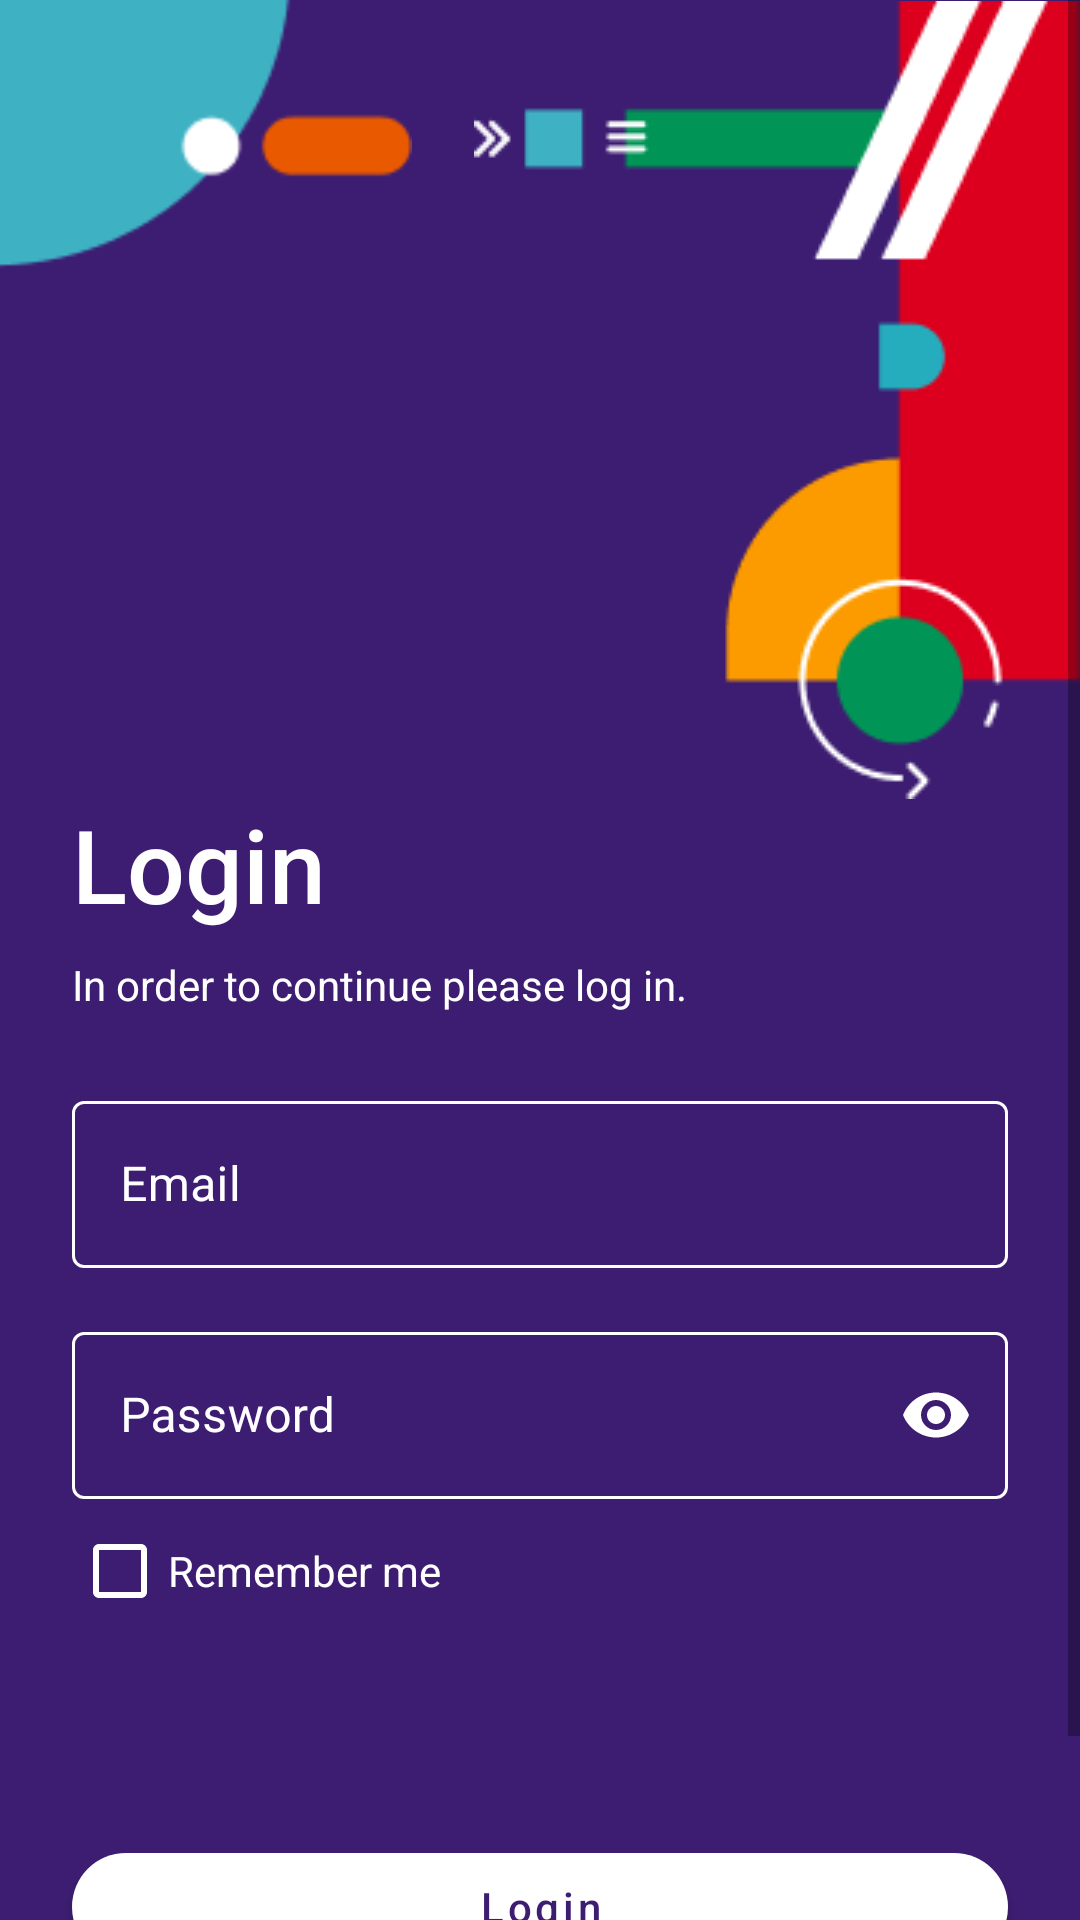

Android layout source for this screen:
<!-- AndroidManifest.xml: application theme Theme.Shows -->
<!-- res/layout/fragment_login.xml -->
<?xml version="1.0" encoding="utf-8"?>
<ScrollView
    xmlns:android="http://schemas.android.com/apk/res/android"
    xmlns:app="http://schemas.android.com/apk/res-auto"
    xmlns:tools="http://schemas.android.com/tools"
    android:layout_width="match_parent"
    android:layout_height="match_parent"
    android:background="@color/purple_background">

    <androidx.constraintlayout.widget.ConstraintLayout
        android:layout_width="match_parent"
        android:layout_height="wrap_content"
        tools:context=".ui.login.LoginFragment"
        >

        <ImageView
            android:id="@+id/topLeft"
            android:layout_width="wrap_content"
            android:layout_height="wrap_content"
            android:layout_marginTop="-33px"
            android:layout_marginStart="-9px"
            android:src="@drawable/topleft"
            app:layout_constraintStart_toStartOf="parent"
            app:layout_constraintTop_toTopOf="parent"
            />

        <ImageView
            android:id="@+id/topRight"
            android:layout_width="wrap_content"
            android:layout_height="wrap_content"
            android:layout_marginTop="0.31dp"
            android:src="@drawable/topright"
            app:layout_constraintEnd_toEndOf="parent"
            app:layout_constraintTop_toTopOf="parent"
            />

        <ImageView
            android:id="@+id/whiteLogo"
            android:layout_width="wrap_content"
            android:layout_height="wrap_content"
            android:layout_marginTop="80dp"
            android:layout_marginStart="56dp"
            android:src="@drawable/whitelogo"
            app:layout_constraintStart_toStartOf="parent"
            app:layout_constraintTop_toBottomOf="@id/topLeft"
            />

        <TextView

            android:id="@+id/loginText"
            android:layout_width="wrap_content"
            android:layout_height="wrap_content"
            android:layout_marginTop="96dp"
            android:layout_marginStart="@dimen/spacing_3x"
            android:text="@string/loginTitle"
            android:textSize="34sp"
            android:gravity="center_vertical"
            android:fontFamily="sans-serif-medium"
            android:textColor="@color/white"
            app:layout_constraintStart_toStartOf="parent"
            app:layout_constraintTop_toBottomOf="@id/whiteLogo"
            />

        <TextView
            android:id="@+id/underLoginText"
            android:layout_width="match_parent"
            android:layout_height="wrap_content"
            android:layout_marginTop="@dimen/spacing_1x"
            android:layout_marginStart="@dimen/spacing_3x"
            android:layout_marginEnd="@dimen/spacing_3x"
            android:text="@string/underLoginText"
            android:textAppearance="@style/TextAppearance.AppCompat.Body1"
            android:textColor="@color/white"
            app:layout_constraintStart_toStartOf="parent"
            app:layout_constraintTop_toBottomOf="@id/loginText"/>

        <com.google.android.material.textfield.TextInputLayout
            android:id="@+id/emailTextInputLayout"
            style="@style/Widget.MaterialComponents.TextInputLayout.OutlinedBox"
            android:layout_width="match_parent"
            android:layout_height="wrap_content"
            android:layout_marginTop="@dimen/spacing_3x"
            android:layout_marginStart="24dp"
            android:layout_marginEnd="@dimen/spacing_3x"
            android:hint="@string/email"
            android:textColorHint="@color/white"
            app:boxStrokeColor="@drawable/selectors"
            app:hintTextColor="@color/white"
            app:layout_constraintStart_toStartOf="parent"
            app:layout_constraintTop_toBottomOf="@id/underLoginText"
            >

            <com.google.android.material.textfield.TextInputEditText
                android:id="@+id/emailEditText"
                android:layout_width="match_parent"
                android:layout_height="wrap_content"
                android:textColor="@color/white"
                app:hintTextColor="@drawable/selectors"
                />

        </com.google.android.material.textfield.TextInputLayout>

        <com.google.android.material.textfield.TextInputLayout
            android:id="@+id/passwordTextInputLayout"
            style="@style/Widget.MaterialComponents.TextInputLayout.OutlinedBox"
            android:layout_width="match_parent"
            android:layout_height="wrap_content"
            android:layout_marginTop="16dp"
            android:layout_marginStart="@dimen/spacing_3x"
            android:layout_marginEnd="@dimen/spacing_3x"
            android:hint="@string/password"
            android:textColorHint="@color/white"
            app:boxStrokeColor="@drawable/selectors"
            app:endIconMode="password_toggle"
            app:endIconTint="@color/white"
            app:hintTextColor="@color/white"
            app:layout_constraintStart_toStartOf="parent"
            app:layout_constraintTop_toBottomOf="@id/emailTextInputLayout">

            <com.google.android.material.textfield.TextInputEditText
                android:id="@+id/passwordEditText"
                android:layout_width="match_parent"
                android:layout_height="wrap_content"
                android:inputType="textPassword"
                android:textColor="@color/white"
                android:paddingEnd="40dp"/>

        </com.google.android.material.textfield.TextInputLayout>

        <CheckBox
            android:id="@+id/rememberMeCheckbox"
            android:layout_width="wrap_content"
            android:layout_height="wrap_content"
            android:layout_marginStart="@dimen/spacing_3x"
            android:text="@string/remember_me"
            android:textColor="@color/white"
            android:buttonTint="@color/white"
            android:shadowColor="@color/white"
            android:checked="false"
            app:layout_constraintStart_toStartOf="parent"
            app:layout_constraintTop_toBottomOf="@+id/passwordTextInputLayout"/>

        <com.google.android.material.button.MaterialButton
            android:id="@+id/loginButton"
            style="@style/RoundedButton"
            android:layout_width="match_parent"
            android:layout_height="wrap_content"
            android:layout_marginStart="@dimen/spacing_3x"
            android:layout_marginEnd="@dimen/spacing_3x"
            android:layout_marginTop="64dp"
            android:text="@string/login"
            android:textAllCaps="false"
            app:layout_constraintStart_toStartOf="parent"
            app:layout_constraintTop_toBottomOf="@id/rememberMeCheckbox"
            app:shapeAppearanceOverlay="@style/ShapeAppearance.Material3.Corner.Full"/>

        <Button
            android:id="@+id/registerButton"
            style="@style/RegisterButtonAction"
            android:layout_width="match_parent"
            android:layout_height="wrap_content"
            android:gravity="center"
            android:text="@string/register"
            android:textColor="@color/white"
            android:background="@color/transparent"
            android:textAllCaps="false"
            app:layout_constraintStart_toStartOf="parent"
            app:layout_constraintTop_toBottomOf="@id/loginButton"/>

    </androidx.constraintlayout.widget.ConstraintLayout>

</ScrollView>
<!-- resources referenced by this layout -->
<resources>
  <color name="purple_background">#FF3D1D72</color>
  <color name="transparent">#00000000</color>
  <color name="white">#FFFFFFFF</color>
  <dimen name="spacing_1x">8dp</dimen>
  <dimen name="spacing_3x">24dp</dimen>
  <!-- drawable selectors (drawable) -->
  <?xml version="1.0" encoding="utf-8"?>
  <selector xmlns:android="http://schemas.android.com/apk/res/android">
      <item android:state_focused="true"
          android:color="@color/white"/>
  
      <item android:color="@color/white"/>
  </selector>
  <!-- drawable topleft: webp bitmap (drawable, 724 bytes) -->
  <!-- drawable topright: png bitmap (drawable, 5396 bytes) -->
  <string name="email">Email</string>
  <string name="login">Login</string>
  <string name="loginTitle">Login</string>
  <string name="password">Password</string>
  <string name="register">Register</string>
  <string name="remember_me">Remember me</string>
  <string name="underLoginText">In order to continue please log in.</string>
  <style name="RoundedButton" parent="Widget.MaterialComponents.Button">
          <item name="shapeAppearanceOverlay">@style/RoundedButtonShapeAppearance</item>
          <item name="android:textColor">@color/purple_background</item>
          <item name="backgroundTint">@color/white</item>
          <item name="strokeColor">@color/purple_background</item>
      </style>
  <style name="Theme.Shows" parent="Theme.MaterialComponents.DayNight.NoActionBar">
          
          <item name="colorPrimary">@color/purple_500</item>
          <item name="colorPrimaryVariant">@color/purple_700</item>
          <item name="colorOnPrimary">@color/white</item>
          
          <item name="colorSecondary">@color/teal_200</item>
          <item name="colorSecondaryVariant">@color/teal_700</item>
          <item name="colorOnSecondary">@color/black</item>
          
          <item name="android:statusBarColor">?attr/colorPrimaryVariant</item>
          
  
      </style>
  <style name="RoundedButtonShapeAppearance">
          <item name="cornerFamily">rounded</item>
          <item name="cornerSize">16dp</item>
      </style>
  <color name="purple_500">#FF6200EE</color>
  <color name="purple_700">#FF3700B3</color>
  <color name="teal_200">#FF03DAC5</color>
  <color name="teal_700">#FF018786</color>
  <color name="black">#FF000000</color>
</resources>
